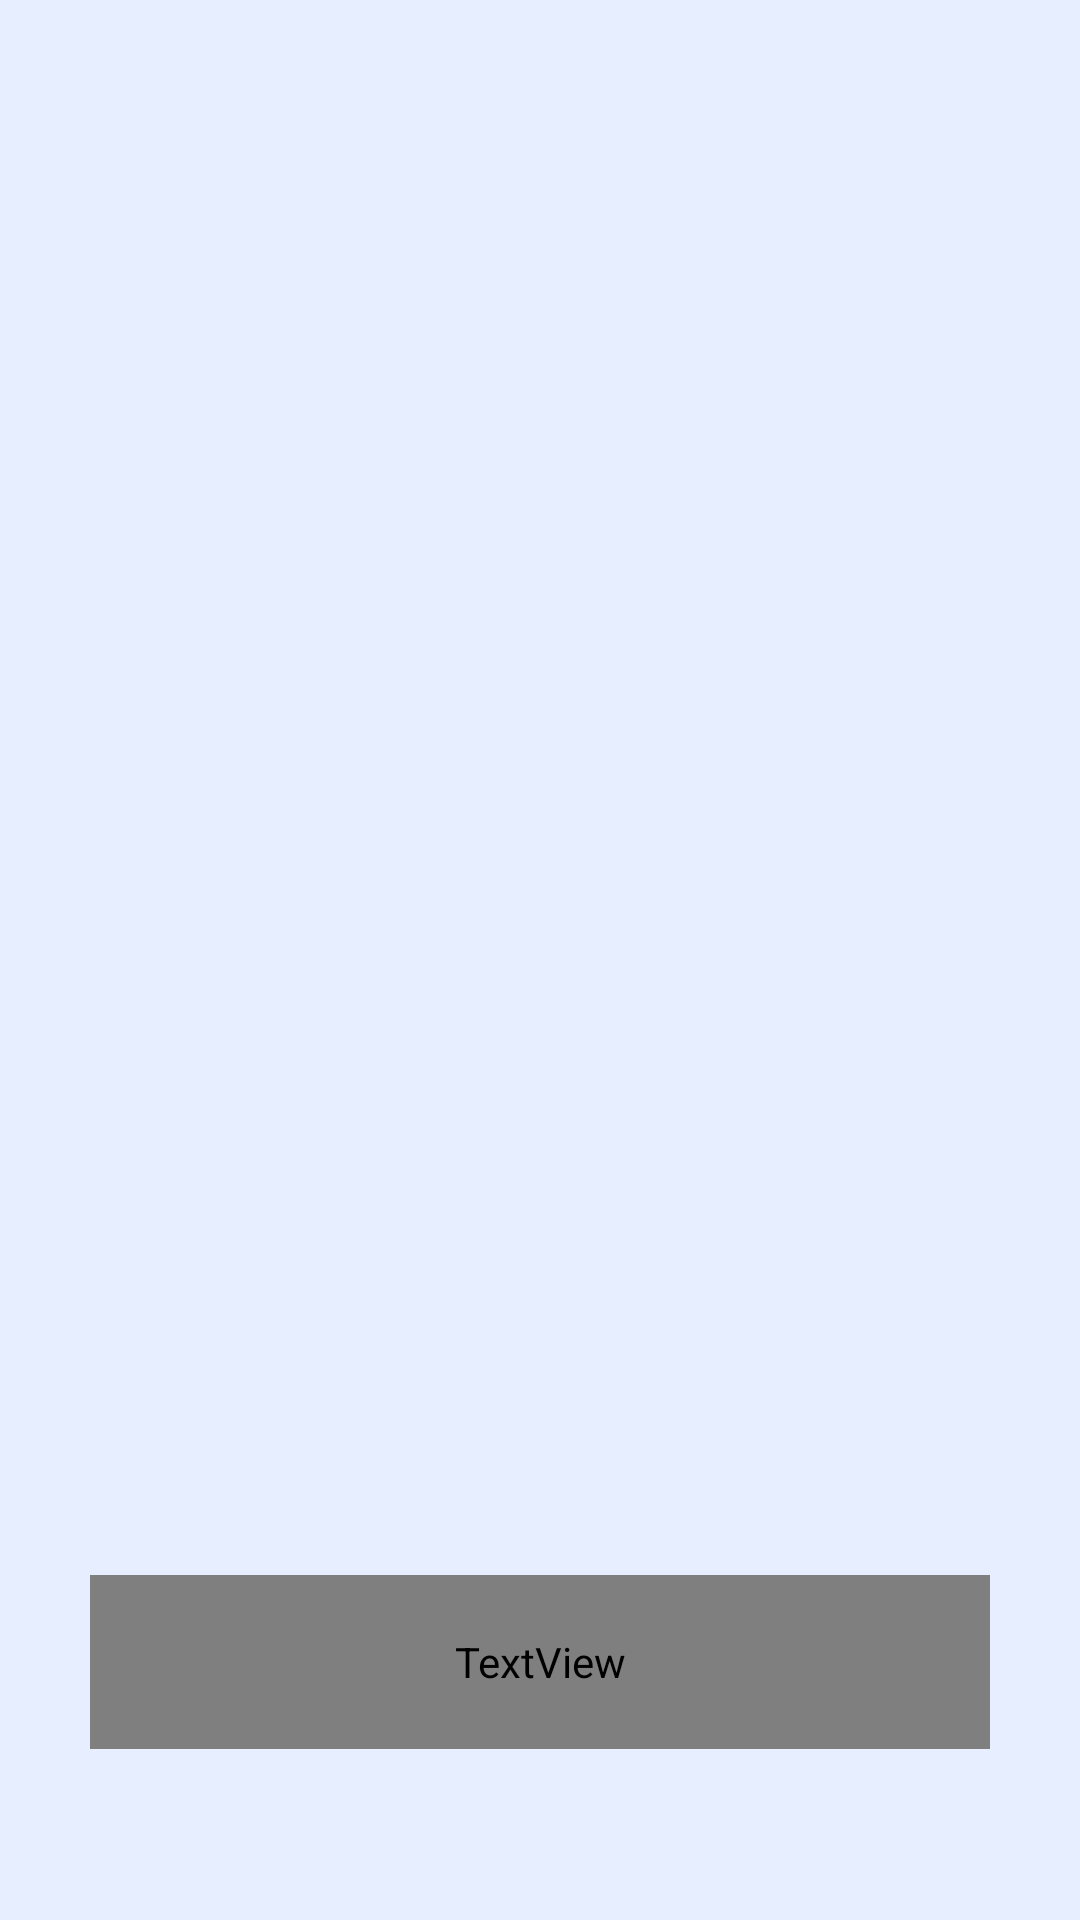

Layout XML and referenced resources for this Android screen:
<!-- AndroidManifest.xml: application theme AppTheme -->
<!-- res/layout/activity_logo.xml -->
<?xml version="1.0" encoding="utf-8"?>
<androidx.constraintlayout.widget.ConstraintLayout xmlns:android="http://schemas.android.com/apk/res/android"
    xmlns:app="http://schemas.android.com/apk/res-auto"
    xmlns:tools="http://schemas.android.com/tools"
    android:layout_width="match_parent"
    android:layout_height="match_parent"
    android:background="@color/colorBlueLight"
    tools:context=".Activities.LogoActivity">


    <ImageView
        android:id="@+id/imageView"
        android:layout_width="277dp"
        android:layout_height="397dp"
        android:layout_marginTop="128dp"
        android:src="@drawable/logo"
        app:layout_constraintEnd_toEndOf="parent"
        app:layout_constraintStart_toStartOf="parent"
        app:layout_constraintTop_toTopOf="parent" />

    <TextView
        android:layout_width="300dp"
        android:layout_height="58dp"
        android:text="@string/logo_app_name"
        android:textSize="27sp"
        android:gravity="center"
        android:fontFamily="@font/kaushan"
        android:textColor="@color/colorPurpleDownLogo"
        app:layout_constraintEnd_toEndOf="parent"
        app:layout_constraintStart_toStartOf="parent"
        app:layout_constraintTop_toBottomOf="@+id/imageView" />
</androidx.constraintlayout.widget.ConstraintLayout>
<!-- resources referenced by this layout -->
<resources>
  <color name="colorBlueLight">#e6eeff</color>
  <color name="colorPurpleDownLogo">#4040BF</color>
  <string name="logo_app_name">Wypożyczalnia książek</string>
  <style name="AppTheme" parent="Theme.AppCompat.Light.NoActionBar">
          
          <item name="colorPrimary">@color/colorPrimary</item>
          <item name="colorPrimaryDark">@color/colorBlueOrigin</item>
          <item name="colorAccent">@color/colorAccent</item>
      </style>
  <color name="colorPrimary">#008577</color>
  <color name="colorBlueOrigin">#0FAED4</color>
  <color name="colorAccent">#D81B60</color>
</resources>
